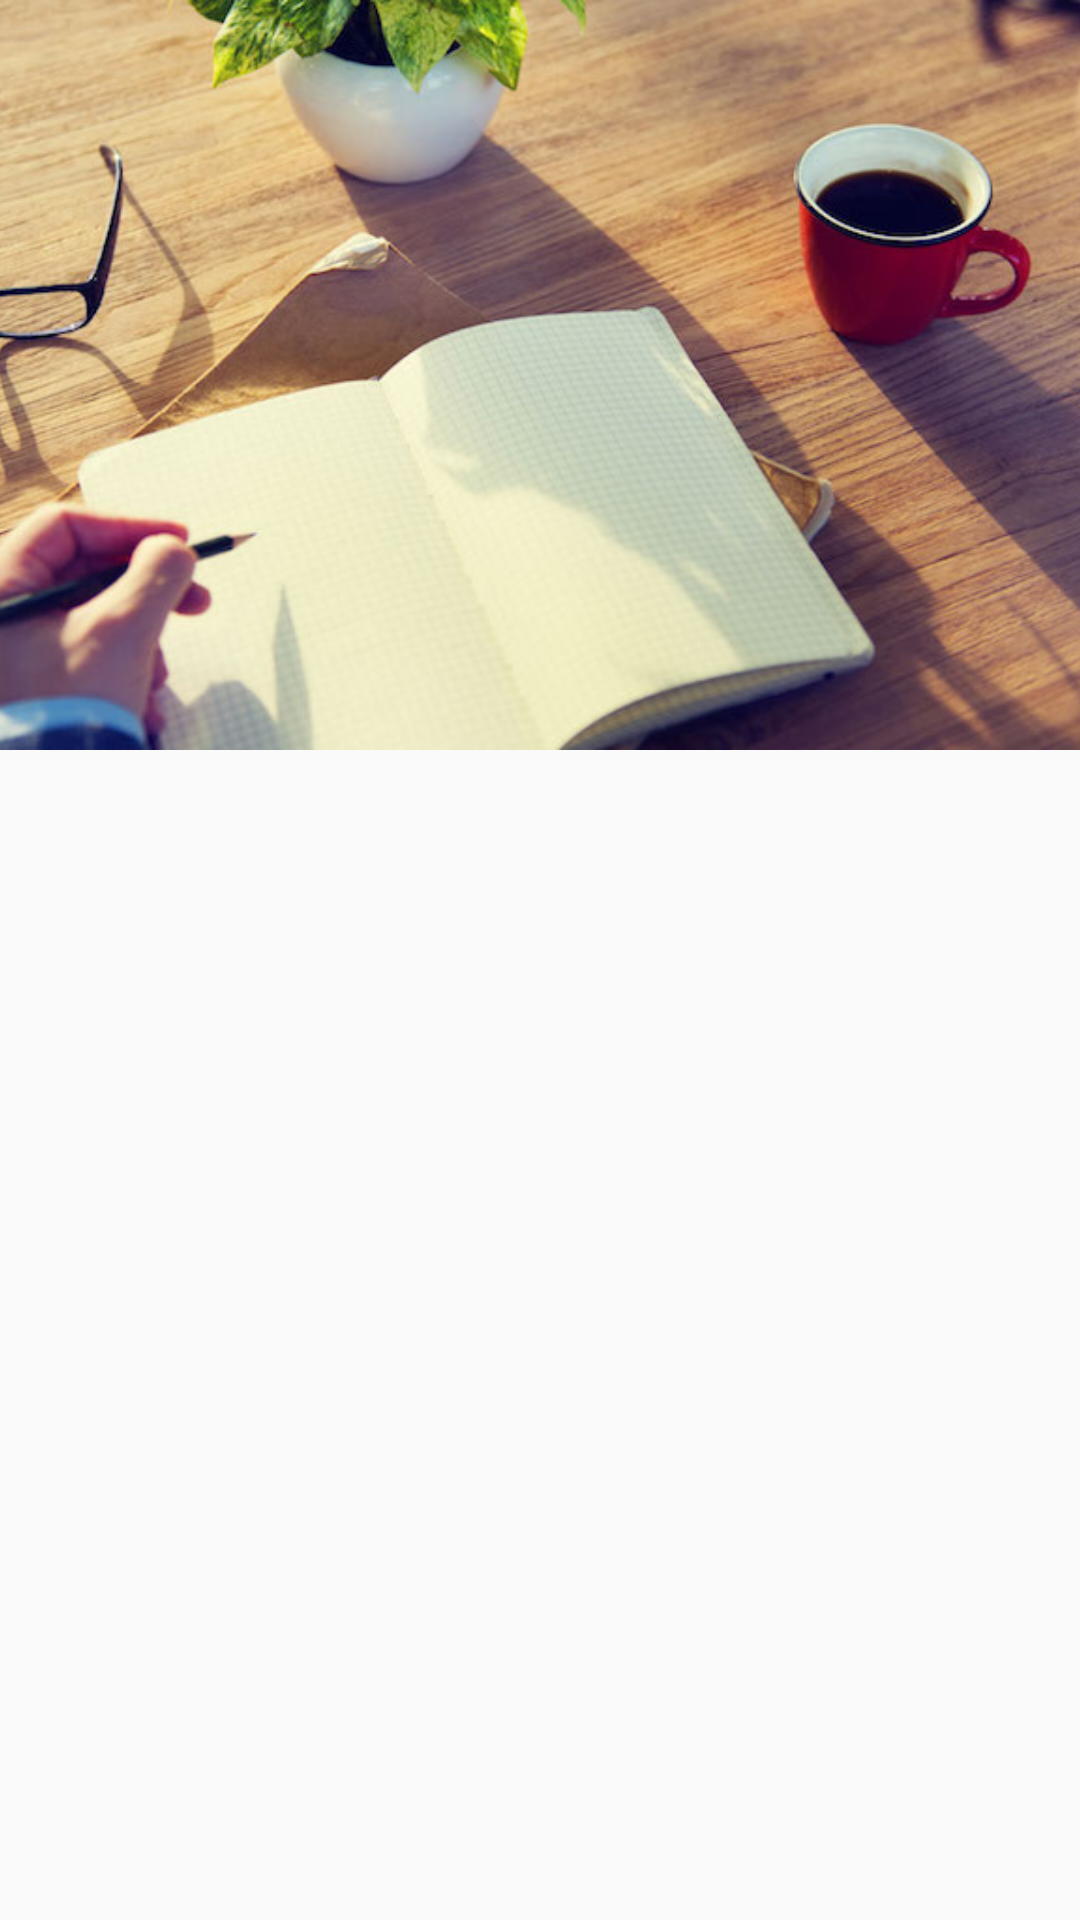

Android layout source for this screen:
<!-- AndroidManifest.xml: activity theme AppTheme.NoActionBar.ColoredNavigation -->
<!-- res/layout/activity_academic.xml -->
<?xml version="1.0" encoding="utf-8"?>
<android.support.design.widget.CoordinatorLayout xmlns:android="http://schemas.android.com/apk/res/android"
    xmlns:app="http://schemas.android.com/apk/res-auto"
    xmlns:tools="http://schemas.android.com/tools"
    android:layout_width="match_parent"
    android:layout_height="match_parent"
    android:fitsSystemWindows="true"
    tools:context="br.com.simplepass.curriculo.activity.AcademicActivity">

    <android.support.design.widget.AppBarLayout
        android:id="@+id/academic_appbarlayout"
        android:layout_width="match_parent"
        android:layout_height="wrap_content"
        android:fitsSystemWindows="true"
        android:theme="@style/AppTheme.AppBarOverlay">

        <android.support.design.widget.CollapsingToolbarLayout
            android:id="@+id/collapsing_toolbar"
            android:layout_width="match_parent"
            android:layout_height="250dp"
            app:layout_scrollFlags="scroll|exitUntilCollapsed"
            app:contentScrim="?attr/colorPrimary"
            app:expandedTitleMarginStart="48dp"
            app:expandedTitleMarginEnd="64dp"
            app:expandedTitleMarginBottom="60dp"
            android:fitsSystemWindows="true">

            <ImageView
                android:id="@+id/header"
                android:layout_width="match_parent"
                android:layout_height="match_parent"
                android:src="@drawable/study"
                android:fitsSystemWindows="true"
                android:scaleType="centerCrop"
                app:layout_collapseMode="parallax"
                android:transitionName="@string/transition_ability"/>

            <android.support.v7.widget.Toolbar
                android:id="@+id/toolbar"
                android:layout_width="match_parent"
                android:layout_height="?attr/actionBarSize"
                app:popupTheme="@style/AppTheme.PopupOverlay"
                app:layout_collapseMode="pin"/>

        </android.support.design.widget.CollapsingToolbarLayout>

    </android.support.design.widget.AppBarLayout>

    <android.support.v4.widget.NestedScrollView
        android:id="@+id/scroll"
        android:layout_width="match_parent"
        android:layout_height="match_parent"
        android:clipToPadding="false"
        app:behavior_overlapTop="50dp"
        app:layout_behavior="@string/appbar_scrolling_view_behavior">

        <include layout="@layout/content_academic" />

    </android.support.v4.widget.NestedScrollView>

</android.support.design.widget.CoordinatorLayout>
<!-- res/layout/content_academic.xml (included above) -->
<?xml version="1.0" encoding="utf-8"?>
<LinearLayout
    xmlns:android="http://schemas.android.com/apk/res/android"
    xmlns:app="http://schemas.android.com/apk/res-auto"
    xmlns:tools="http://schemas.android.com/tools"
    android:orientation="vertical"
    android:layout_width="match_parent"
    android:layout_height="match_parent"
    android:paddingTop="4dp"
    app:layout_behavior="@string/appbar_scrolling_view_behavior"
    tools:context="br.com.simplepass.curriculo.activity.AcademicActivity"
    tools:showIn="@layout/activity_academic">


    <android.support.v7.widget.CardView
        android:id="@+id/academic_items_container_card_view"
        android:layout_width="match_parent"
        android:layout_height="wrap_content"
        android:layout_marginLeft="20dp"
        android:layout_marginRight="20dp"
        app:cardElevation="4dp"
        android:layout_marginTop="4dp"
        android:layout_marginBottom="16dp">

        <android.support.v7.widget.RecyclerView
            android:id="@+id/academic_items_recycler_view"
            android:layout_width="match_parent"
            android:layout_height="wrap_content" />

    </android.support.v7.widget.CardView>

</LinearLayout>
<!-- resources referenced by this layout -->
<resources>
  <!-- drawable study: jpg bitmap (drawable, 83186 bytes) -->
  <string name="transition_ability">transitionAbility</string>
  <style name="AppTheme.AppBarOverlay" parent="ThemeOverlay.AppCompat.Dark.ActionBar" />
  <style name="AppTheme.PopupOverlay" parent="ThemeOverlay.AppCompat.Light" />
  <style name="AppTheme.NoActionBar.ColoredNavigation" parent="AppTheme.NoActionBar">
      </style>
  <style name="AppTheme.NoActionBar">
          <item name="windowActionBar">false</item>
          <item name="windowNoTitle">true</item>
      </style>
</resources>
